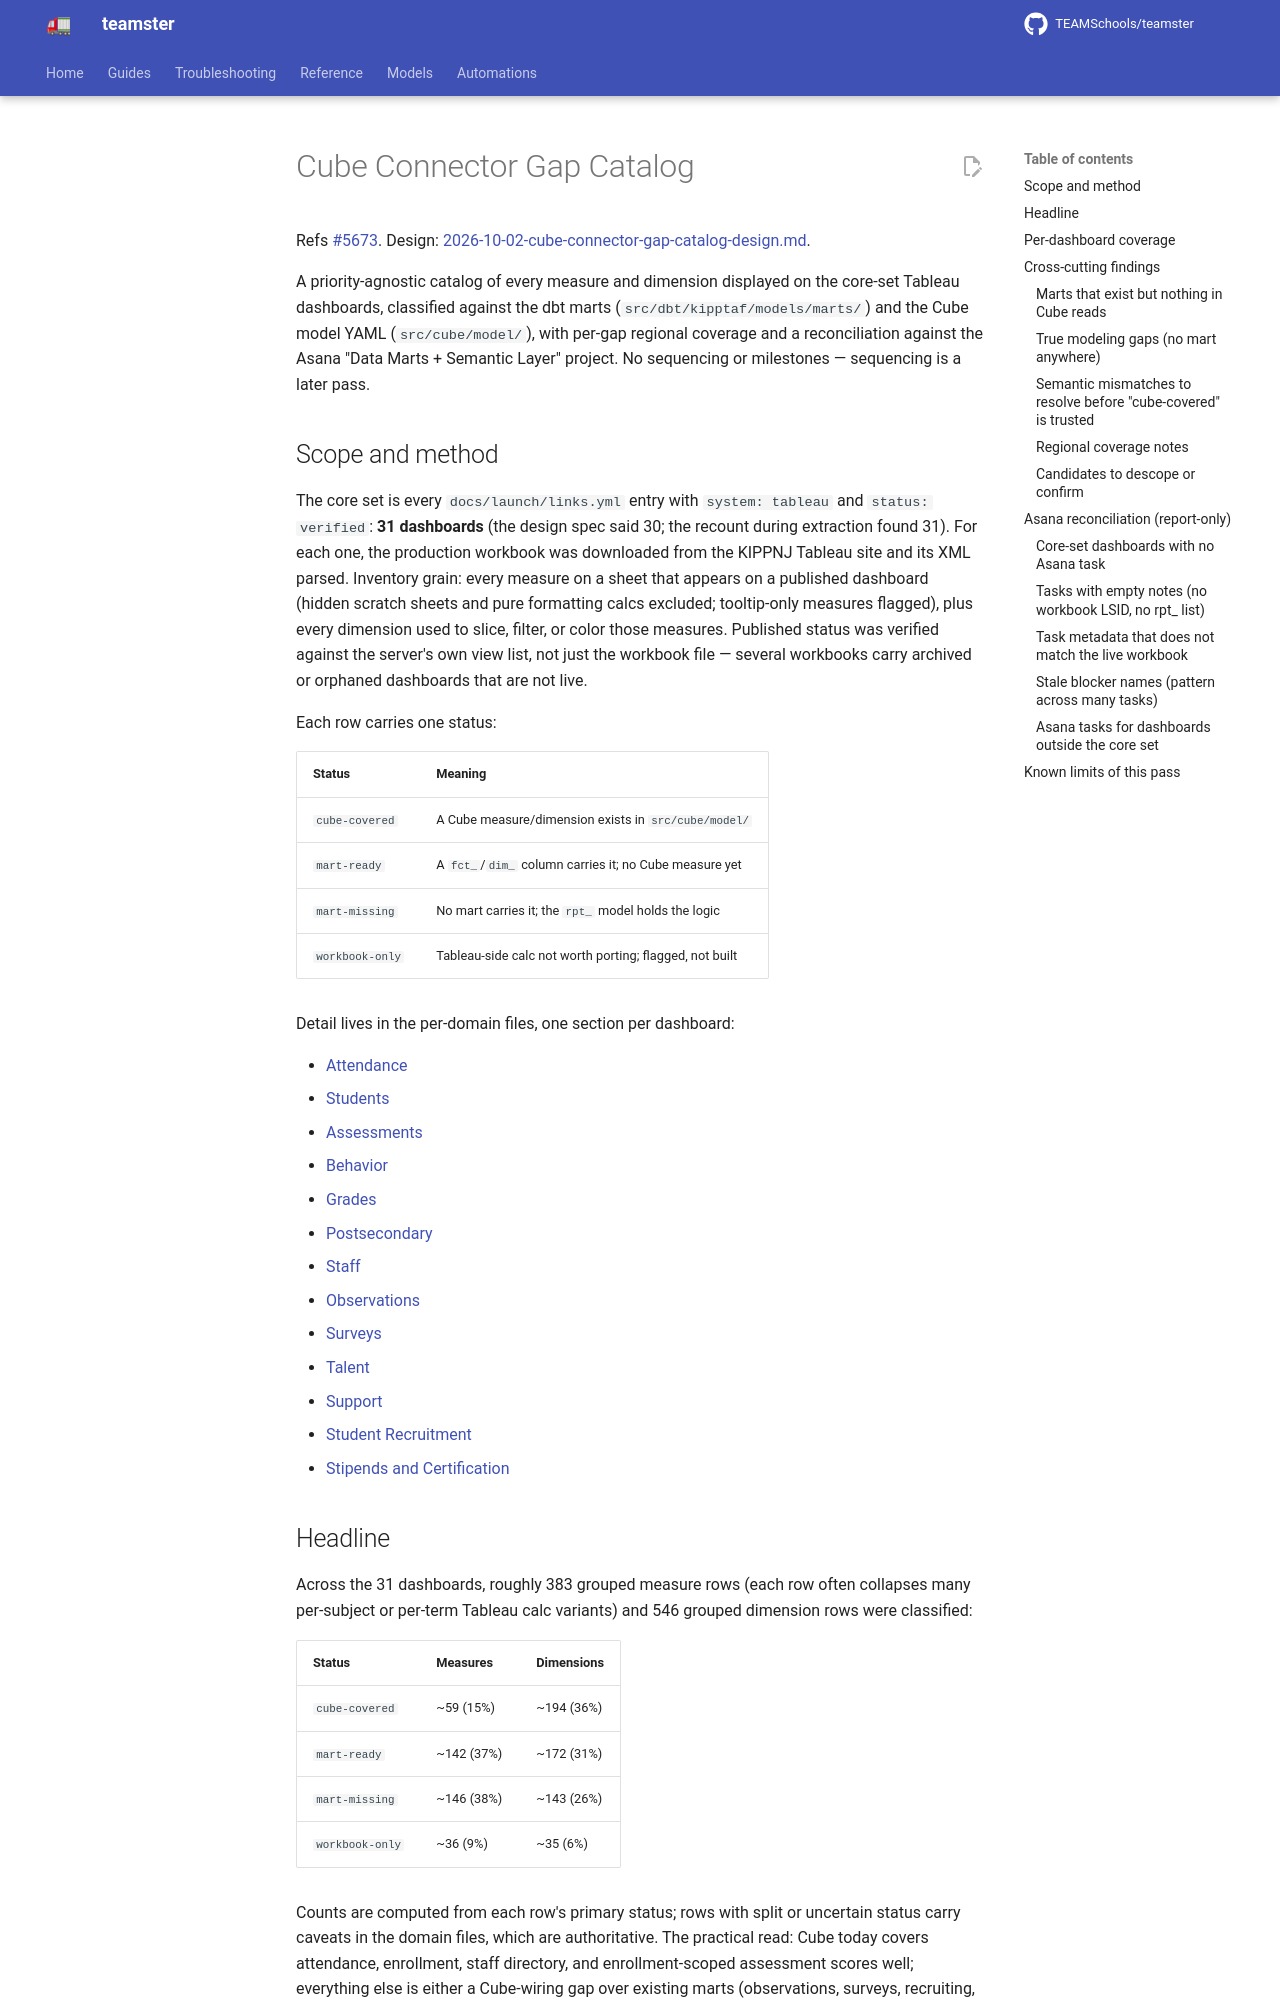

repository: TEAMSchools/teamster · page: superpowers/plans/2026-10-02-cube-gap-catalog/index.html · generator: mkdocs

# Cube Connector Gap Catalog

Refs [#5673](https://github.com/TEAMSchools/teamster/issues/5673). Design:
[2026-10-02-cube-connector-gap-catalog-design.md](../specs/2026-10-02-cube-connector-gap-catalog-design.md).

A priority-agnostic catalog of every measure and dimension displayed on the
core-set Tableau dashboards, classified against the dbt marts
(`src/dbt/kipptaf/models/marts/`) and the Cube model YAML (`src/cube/model/`),
with per-gap regional coverage and a reconciliation against the Asana "Data
Marts + Semantic Layer" project. No sequencing or milestones — sequencing is a
later pass.

## Scope and method

The core set is every `docs/launch/links.yml` entry with `system: tableau` and
`status: verified`: **31 dashboards** (the design spec said 30; the recount
during extraction found 31). For each one, the production workbook was
downloaded from the KIPPNJ Tableau site and its XML parsed. Inventory grain:
every measure on a sheet that appears on a published dashboard (hidden scratch
sheets and pure formatting calcs excluded; tooltip-only measures flagged), plus
every dimension used to slice, filter, or color those measures. Published status
was verified against the server's own view list, not just the workbook file —
several workbooks carry archived or orphaned dashboards that are not live.

Each row carries one status:

| Status          | Meaning                                                 |
| --------------- | ------------------------------------------------------- |
| `cube-covered`  | A Cube measure/dimension exists in `src/cube/model/`    |
| `mart-ready`    | A `fct_`/`dim_` column carries it; no Cube measure yet  |
| `mart-missing`  | No mart carries it; the `rpt_` model holds the logic    |
| `workbook-only` | Tableau-side calc not worth porting; flagged, not built |

Detail lives in the per-domain files, one section per dashboard:

- [Attendance](2026-10-02-cube-gap-catalog-attendance.md)
- [Students](2026-10-02-cube-gap-catalog-students.md)
- [Assessments](2026-10-02-cube-gap-catalog-assessments.md)
- [Behavior](2026-10-02-cube-gap-catalog-behavior.md)
- [Grades](2026-10-02-cube-gap-catalog-grades.md)
- [Postsecondary](2026-10-02-cube-gap-catalog-postsecondary.md)
- [Staff](2026-10-02-cube-gap-catalog-staff.md)
- [Observations](2026-10-02-cube-gap-catalog-observations.md)
- [Surveys](2026-10-02-cube-gap-catalog-surveys.md)
- [Talent](2026-10-02-cube-gap-catalog-talent.md)
- [Support](2026-10-02-cube-gap-catalog-support.md)
- [Student Recruitment](2026-10-02-cube-gap-catalog-student-recruitment.md)
- [Stipends and Certification](2026-10-02-cube-gap-catalog-stipends-cert.md)

## Headline

Across the 31 dashboards, roughly 383 grouped measure rows (each row often
collapses many per-subject or per-term Tableau calc variants) and 546 grouped
dimension rows were classified:

| Status          | Measures   | Dimensions |
| --------------- | ---------- | ---------- |
| `cube-covered`  | ~59 (15%)  | ~194 (36%) |
| `mart-ready`    | ~142 (37%) | ~172 (31%) |
| `mart-missing`  | ~146 (38%) | ~143 (26%) |
| `workbook-only` | ~36 (9%)   | ~35 (6%)   |

Counts are computed from each row's primary status; rows with split or uncertain
status carry caveats in the domain files, which are authoritative. The practical
read: Cube today covers attendance, enrollment, staff directory, and
enrollment-scoped assessment scores well; everything else is either a
Cube-wiring gap over existing marts (observations, surveys, recruiting, support,
parts of staff) or a true modeling gap (postsecondary, behavior points,
grades/GPA goals, FRESH, certification, growth metrics).
